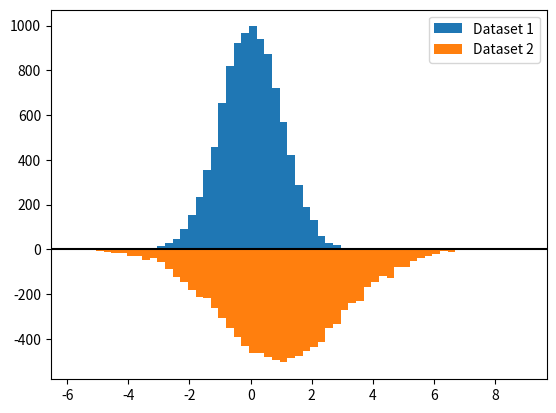

The script that saved this image:




import matplotlib.pyplot as plt

import numpy as np



                                                                        

rng = np.random.default_rng(19680801)



    

                                      

                                      

 

                                                                                  

                                                                                 

                                                                         



N_points = 10_000



                                   

dataset1 = np.random.normal(0, 1, size=N_points)

dataset2 = np.random.normal(1, 2, size=N_points)



                                                                                

bin_width = 0.25

bins = np.arange(np.min([dataset1, dataset2]),

                    np.max([dataset1, dataset2]) + bin_width, bin_width)



fig, ax = plt.subplots()



                          

ax.hist(dataset1, bins=bins, label="Dataset 1")



                           

                                                                     

ax.hist(dataset2, weights=-np.ones_like(dataset2), bins=bins, label="Dataset 2")

ax.axhline(0, color="k")

ax.legend()



plt.show()



    

 

                                                                       
